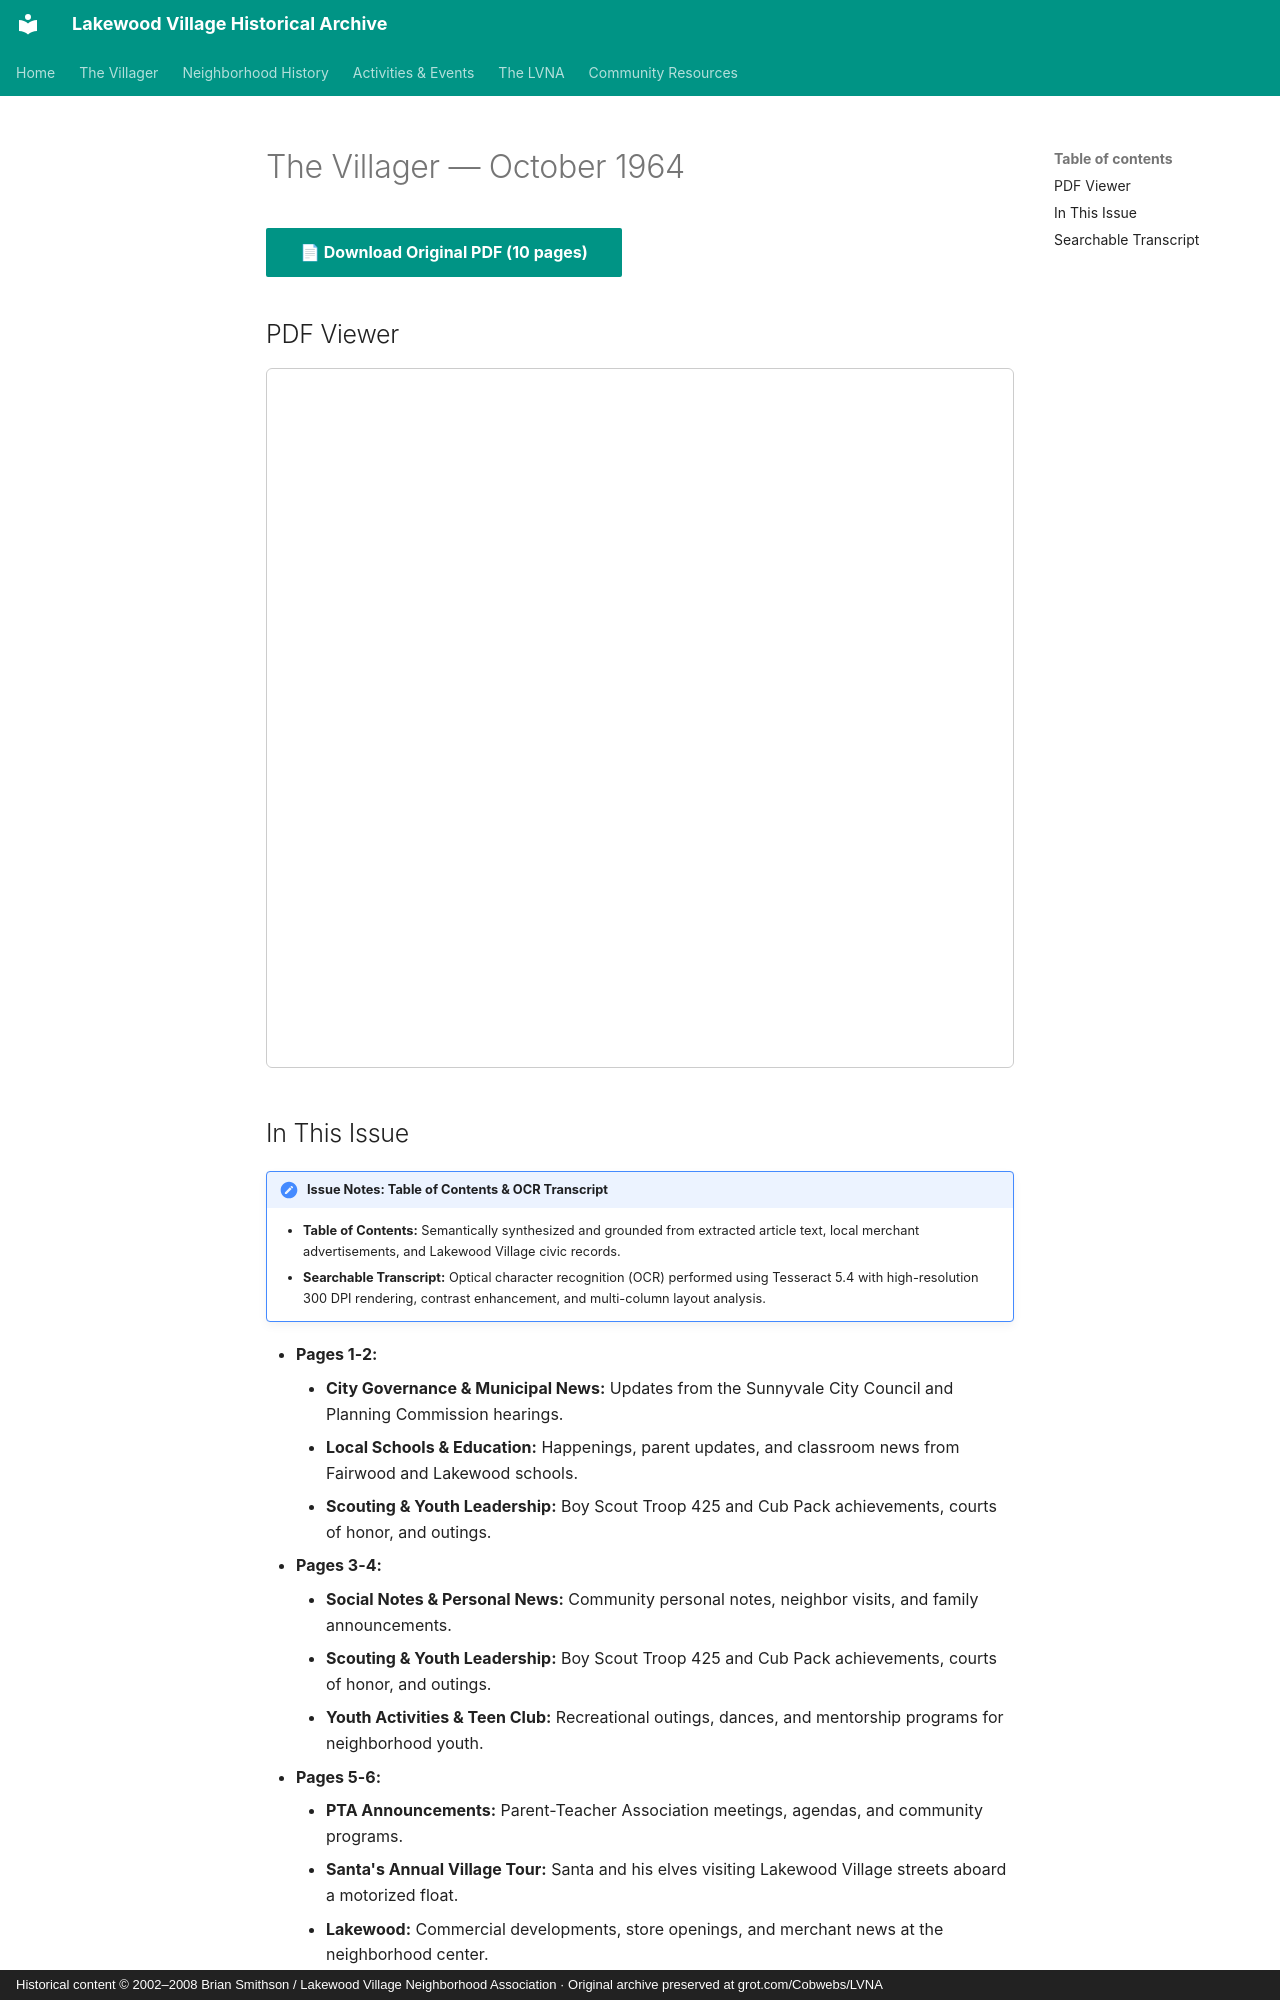

repository: patpat9/lvna_archive · page: Villager/Issues/1964-10/index.html · generator: mkdocs · copyright: Historical content © 2002–2008 Brian Smithson / Lakewood Village Neighborhood Association · Original archive preserved at grot.com/Cobwebs/LVNA

# The Villager — October 1964

[📄 **Download Original PDF** (10 pages)](../Villager_Back_Issues/More_LVRA_Villager/1964-10.pdf){ .md-button .md-button--primary }

## PDF Viewer

<iframe src="../../../Villager/Villager_Back_Issues/More_LVRA_Villager/1964-10.pdf" width="100%" height="700px" style="border: 1px solid #ccc; border-radius: 6px;">
  <p>Your browser does not support inline PDFs. <a href="../../../Villager/Villager_Back_Issues/More_LVRA_Villager/1964-10.pdf">Click here to download.</a></p>
</iframe>

## In This Issue

!!! note "Issue Notes: Table of Contents & OCR Transcript"
    - **Table of Contents:** Semantically synthesized and grounded from extracted article text, local merchant advertisements, and Lakewood Village civic records.
    - **Searchable Transcript:** Optical character recognition (OCR) performed using Tesseract 5.4 with high-resolution 300 DPI rendering, contrast enhancement, and multi-column layout analysis.

- **Pages 1-2:**
    - **City Governance & Municipal News:** Updates from the Sunnyvale City Council and Planning Commission hearings.
    - **Local Schools & Education:** Happenings, parent updates, and classroom news from Fairwood and Lakewood schools.
    - **Scouting & Youth Leadership:** Boy Scout Troop 425 and Cub Pack achievements, courts of honor, and outings.
- **Pages 3-4:**
    - **Social Notes & Personal News:** Community personal notes, neighbor visits, and family announcements.
    - **Scouting & Youth Leadership:** Boy Scout Troop 425 and Cub Pack achievements, courts of honor, and outings.
    - **Youth Activities & Teen Club:** Recreational outings, dances, and mentorship programs for neighborhood youth.
- **Pages 5-6:**
    - **PTA Announcements:** Parent-Teacher Association meetings, agendas, and community programs.
    - **Santa's Annual Village Tour:** Santa and his elves visiting Lakewood Village streets aboard a motorized float.
    - **Lakewood:** Commercial developments, store openings, and merchant news at the neighborhood center.
- **Pages 7-8:**
    - **Santa's Annual Village Tour:** Santa and his elves visiting Lakewood Village streets aboard a motorized float.
    - **Come To Our Village And Perform For Use:** Santa and his elves visiting Lakewood Village streets aboard a motorized float.
    - **Community Drives & Cleanups:** Neighborhood cleanup initiatives, dumpster days, and fundraising rummage sales.
- **Pages 9-10:**
    - **The Safety Of Your Little Ones And Ours:** Bayside Little League standings, team rosters, and game highlights.
    - **Youth Activities & Teen Club:** Recreational outings, dances, and mentorship programs for neighborhood youth.
    - **Shopping Center, To Benifit Bayside Little:** Commercial developments, store openings, and merchant news at the neighborhood center.
